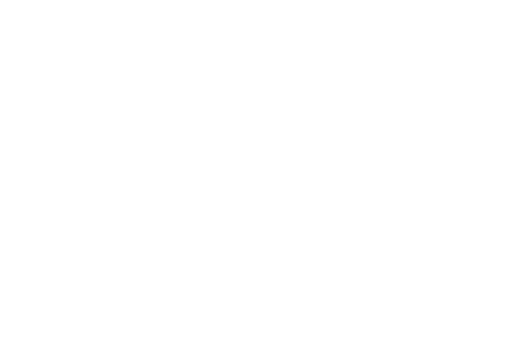
t = 0.00 s
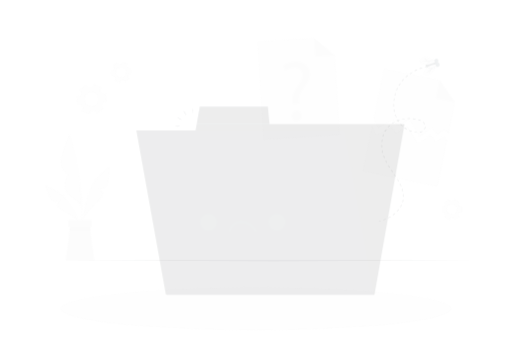
t = 0.15 s
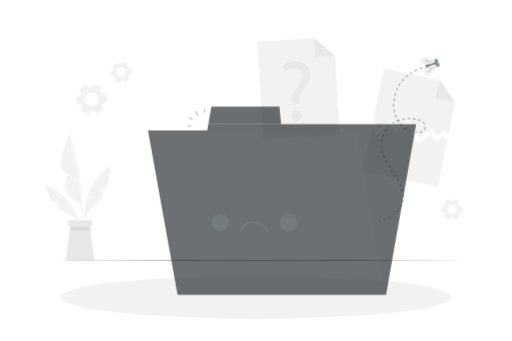
t = 0.45 s
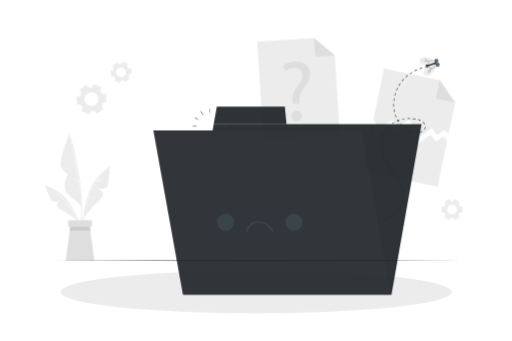
t = 0.60 s
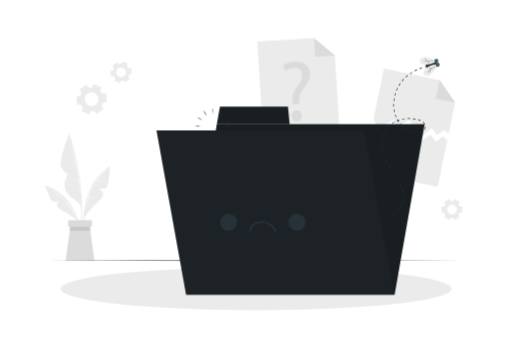
t = 0.80 s
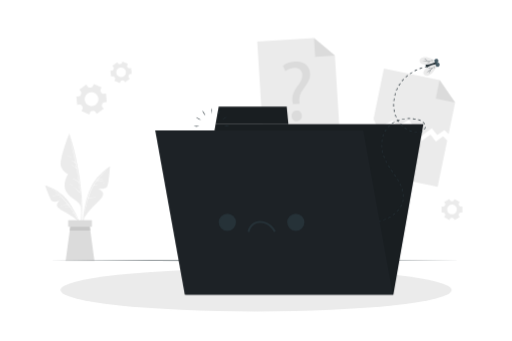
t = 1.00 s

The animated SVG that drew these frames (rendered in a browser with its animation timeline set to each time). Animation: 6 CSS @keyframes rules; one cycle of 1.00 s.

<svg class="animated" id="freepik_stories-no-data" xmlns="http://www.w3.org/2000/svg" viewBox="0 0 750 500" version="1.1" xmlns:xlink="http://www.w3.org/1999/xlink" xmlns:svgjs="http://svgjs.com/svgjs"><style>svg#freepik_stories-no-data:not(.animated) .animable {opacity: 0;}svg#freepik_stories-no-data.animated #freepik--background-complete--inject-6 {animation: 1s 1 forwards cubic-bezier(.36,-0.01,.5,1.38) fadeIn;animation-delay: 0s;}svg#freepik_stories-no-data.animated #freepik--Floor--inject-6 {animation: 1s 1 forwards cubic-bezier(.36,-0.01,.5,1.38) slideRight;animation-delay: 0s;}svg#freepik_stories-no-data.animated #freepik--Shadow--inject-6 {animation: 1s 1 forwards cubic-bezier(.36,-0.01,.5,1.38) slideUp;animation-delay: 0s;}svg#freepik_stories-no-data.animated #freepik--Character--inject-6 {animation: 1s 1 forwards cubic-bezier(.36,-0.01,.5,1.38) lightSpeedLeft;animation-delay: 0s;}svg#freepik_stories-no-data.animated #freepik--Folder--inject-6 {animation: 1s 1 forwards cubic-bezier(.36,-0.01,.5,1.38) slideLeft;animation-delay: 0s;}svg#freepik_stories-no-data.animated #freepik--Fly--inject-6 {animation: 1s 1 forwards cubic-bezier(.36,-0.01,.5,1.38) fadeIn;animation-delay: 0s;}svg#freepik_stories-no-data.animated #freepik--speech-bubble--inject-6 {animation: 1s 1 forwards cubic-bezier(.36,-0.01,.5,1.38) slideDown;animation-delay: 0s;}            @keyframes fadeIn {                0% {                    opacity: 0;                }                100% {                    opacity: 1;                }            }                    @keyframes slideRight {                0% {                    opacity: 0;                    transform: translateX(30px);                }                100% {                    opacity: 1;                    transform: translateX(0);                }            }                    @keyframes slideUp {                0% {                    opacity: 0;                    transform: translateY(30px);                }                100% {                    opacity: 1;                    transform: inherit;                }            }                    @keyframes lightSpeedLeft {              from {                transform: translate3d(-50%, 0, 0) skewX(20deg);                opacity: 0;              }              60% {                transform: skewX(-10deg);                opacity: 1;              }              80% {                transform: skewX(2deg);              }              to {                opacity: 1;                transform: translate3d(0, 0, 0);              }            }                    @keyframes slideLeft {                0% {                    opacity: 0;                    transform: translateX(-30px);                }                100% {                    opacity: 1;                    transform: translateX(0);                }            }                    @keyframes slideDown {                0% {                    opacity: 0;                    transform: translateY(-30px);                }                100% {                    opacity: 1;                    transform: translateY(0);                }            }        .animator-hidden { display: none; }</style><g id="freepik--background-complete--inject-6" class="animable" style="transform-origin: 371.6px 218.955px;"><polygon points="666.95 150.27 657.38 196.62 651.22 190.61 640.74 198.09 632.73 188.14 614.77 201.2 599.42 175.53 582.3 185.56 575.51 176.2 553.77 188.45 547.23 174.44 562.47 100.63 644.17 117.5 666.95 150.27" style="fill: rgb(235, 235, 235); transform-origin: 607.09px 150.915px;" id="ela10bebz85fq" class="animable"></polygon><polygon points="644.17 117.5 666.95 150.27 638.61 144.42 644.17 117.5" style="fill: rgb(219, 219, 219); transform-origin: 652.78px 133.885px;" id="el26xljlijz0j" class="animable"></polygon><polygon points="655.34 205.88 641.31 273.88 531.26 251.16 545.19 183.71 551.73 197.71 573.48 185.46 580.26 194.82 597.39 184.8 612.73 210.47 630.7 197.41 638.7 207.35 649.19 199.88 655.34 205.88" style="fill: rgb(235, 235, 235); transform-origin: 593.3px 228.795px;" id="elmziz7chhvke" class="animable"></polygon><polygon points="497.83 197.91 385.68 204.85 376.77 60.89 460.05 55.73 490.62 81.38 497.83 197.91" style="fill: rgb(235, 235, 235); transform-origin: 437.3px 130.29px;" id="elf4txcn6qhnb" class="animable"></polygon><polygon points="460.05 55.73 490.62 81.38 461.74 83.17 460.05 55.73" style="fill: rgb(219, 219, 219); transform-origin: 475.335px 69.45px;" id="ely7boib8i5tb" class="animable"></polygon><path d="M429,152.6l-.44-3.25c-1.13-6.73.71-14.26,6.56-22.13,5.28-7,8.14-12,7.82-17.68-.36-6.4-4.61-10.44-12.52-10.12a22.31,22.31,0,0,0-12.45,4.6l-3.45-7.73c4-3.25,11-5.65,17.65-6,14.43-.8,21.45,7.74,22,17.27.48,8.53-3.94,14.94-9.56,22.43-5.16,6.83-6.85,12.46-6.12,18.83l.31,3.26Zm-1.78,17.71c-.26-4.64,2.69-8.08,7.08-8.32s7.59,2.84,7.85,7.49c.24,4.39-2.45,7.93-7.09,8.19C430.63,177.92,427.43,174.7,427.18,170.31Z" style="fill: rgb(219, 219, 219); transform-origin: 434.363px 133.961px;" id="elja5122lxajr" class="animable"></path><path d="M148.48,128.11,137.2,123l-1.57,3.45a3,3,0,0,1-2.57,1.72,14.48,14.48,0,0,0-1.85.18,3,3,0,0,1-2.85-1.18l-2.21-3.09-10.07,7.22,2.21,3.09a3,3,0,0,1,.2,3.07,18.29,18.29,0,0,0-.77,1.69,3,3,0,0,1-2.45,1.89l-3.77.37,1.21,12.33,3.79-.38a3,3,0,0,1,2.77,1.38c.16.26.33.51.51.76s.36.49.55.73a2.94,2.94,0,0,1,.42,3.05l-1.58,3.48,11.29,5.12,1.57-3.47a3,3,0,0,1,2.58-1.71,16.19,16.19,0,0,0,1.83-.18,3,3,0,0,1,2.85,1.18l2.21,3.09,10.08-7.22-2.21-3.09a2.91,2.91,0,0,1-.2-3.07,17.94,17.94,0,0,0,.75-1.68,2.94,2.94,0,0,1,2.45-1.89l3.79-.38-1.22-12.33-3.79.37a2.94,2.94,0,0,1-2.75-1.37c-.17-.26-.34-.51-.52-.76s-.36-.5-.55-.73a3,3,0,0,1-.42-3.07Zm-6.4,11.41a10.15,10.15,0,1,1-14.16-2.34A10.15,10.15,0,0,1,142.08,139.52Z" style="fill: rgb(235, 235, 235); transform-origin: 133.83px 145.44px;" id="elna2a71tuqno" class="animable"></path><path d="M658.38,291.71l-7.52,4.34,1.33,2.3a2,2,0,0,1-.07,2.17c-.23.36-.45.73-.65,1.12a2,2,0,0,1-1.83,1.14H647v8.69h2.66a2,2,0,0,1,1.83,1.14c.2.39.42.76.65,1.12a2,2,0,0,1,.07,2.17l-1.33,2.3,7.52,4.34,1.34-2.31a2.05,2.05,0,0,1,1.91-1h1.28a2.06,2.06,0,0,1,1.91,1l1.34,2.32,7.51-4.34-1.33-2.31a2.05,2.05,0,0,1,.08-2.16c.23-.36.45-.74.65-1.12a2,2,0,0,1,1.83-1.14h2.66v-8.69H674.9a2,2,0,0,1-1.83-1.14c-.2-.38-.42-.76-.65-1.12a2.05,2.05,0,0,1-.08-2.16l1.33-2.31-7.51-4.34L664.82,294a2.05,2.05,0,0,1-1.91,1l-.64,0-.64,0a2.08,2.08,0,0,1-1.92-1Zm3.89,8.3a7.12,7.12,0,1,1-7.11,7.11A7.11,7.11,0,0,1,662.27,300Z" style="fill: rgb(235, 235, 235); transform-origin: 662.29px 307.13px;" id="el32gppoqksvd" class="animable"></path><path d="M171.3,91.16l-6.89,5.28L166,98.55a2,2,0,0,1,.21,2.15,10.47,10.47,0,0,0-.5,1.2,2.05,2.05,0,0,1-1.67,1.37l-2.64.34,1.12,8.61,2.64-.34a2.06,2.06,0,0,1,2,.9,11.14,11.14,0,0,0,.78,1,2,2,0,0,1,.36,2.13l-1,2.46,8,3.33,1-2.46a2.05,2.05,0,0,1,1.77-1.25l.64-.07.63-.1a2.06,2.06,0,0,1,2,.75l1.63,2.13,6.89-5.28-1.61-2.11a2.06,2.06,0,0,1-.21-2.16,11.12,11.12,0,0,0,.5-1.19,2.05,2.05,0,0,1,1.67-1.37l2.64-.34-1.12-8.61-2.64.34a2.06,2.06,0,0,1-2-.89c-.25-.36-.51-.7-.79-1A2.07,2.07,0,0,1,186,96l1-2.46-8-3.33-1,2.46a2.07,2.07,0,0,1-1.77,1.25l-.64.06L175,94a2.06,2.06,0,0,1-2-.75Zm4.93,7.73a7.11,7.11,0,1,1-6.14,8A7.11,7.11,0,0,1,176.23,98.89Z" style="fill: rgb(235, 235, 235); transform-origin: 177.125px 105.955px;" id="elfzap2va2j9" class="animable"></path><path d="M119.82,316.78a275.64,275.64,0,0,0-.4-29,370.79,370.79,0,0,0-9.09-59.16c-2.54-10.94-5.66-21.7-8.92-32.45-.1-.33-.62-.24-.53.1,10.07,37.9,18.33,77,17.76,116.4-.16,11-1.44,21.85-2.48,32.81,0,.29.45.41.52.11C118.75,336.18,119.43,326.36,119.82,316.78Z" style="fill: rgb(235, 235, 235); transform-origin: 110.449px 270.864px;" id="elw4tpgqm95ei" class="animable"></path><path d="M100.88,196.24S85.64,234.94,89.05,244s10.45,11,10.45,11-9.33,13.32-2.81,25.81,21,11.9,22,26.06C118.66,306.94,119.46,247.73,100.88,196.24Z" style="fill: rgb(235, 235, 235); transform-origin: 103.621px 251.555px;" id="el6xrrfc7n0th" class="animable"></path><path d="M117,282.49a.28.28,0,0,0,0-.2,354.31,354.31,0,0,0-14.78-77.85c0-.07-.15-.05-.13,0q4.53,17,8,34.14a16.87,16.87,0,0,0-7.28-4.06s-.08.06,0,.08a19.35,19.35,0,0,1,7.52,5c.44,2.25.88,4.49,1.29,6.74-3.41-3.81-8.13-5.7-12.86-7.5a.06.06,0,0,0,0,.11c4.93,2,9.83,4.58,13.17,8.83q1.74,9.63,3.06,19.33a18.43,18.43,0,0,0-9.09-5.21c-.11,0-.17.13-.06.16A19.16,19.16,0,0,1,115,268l.06,0q.45,3.4.86,6.83a23.37,23.37,0,0,0-6.37-3.84c-.06,0-.1.07,0,.09a21.89,21.89,0,0,1,6.39,4.23s.05,0,.08,0c.25,2.17.5,4.34.72,6.51a31,31,0,0,0-12.93-9.24.08.08,0,0,0,0,.16,33.68,33.68,0,0,1,12.74,9.81.3.3,0,0,0,.32.1c.33,3.33.63,6.66.87,10,0,.05.08.05.08,0Q117.43,287.62,117,282.49Z" style="fill: rgb(255, 255, 255); transform-origin: 108.272px 248.541px;" id="elrrv2xw4gidj" class="animable"></path><path d="M104.75,230.71a19.09,19.09,0,0,0-9.16-2.86.06.06,0,0,0,0,.12,36.16,36.16,0,0,1,9.06,3C104.77,231,104.86,230.79,104.75,230.71Z" style="fill: rgb(255, 255, 255); transform-origin: 100.165px 229.411px;" id="el78g323rke9r" class="animable"></path><path d="M106.6,271.68a19.06,19.06,0,0,0-6.88-2.35c-.08,0-.09.11,0,.13a26.05,26.05,0,0,1,6.8,2.38C106.61,271.89,106.69,271.73,106.6,271.68Z" style="fill: rgb(255, 255, 255); transform-origin: 103.148px 270.59px;" id="el7noipytuwq9" class="animable"></path><path d="M159.9,244.67a103.7,103.7,0,0,0-17.65,15.42,63.19,63.19,0,0,0-12.37,21,156.93,156.93,0,0,0-9.22,50.2,122.32,122.32,0,0,0,2.71,28.23.27.27,0,0,0,.53-.1,158.6,158.6,0,0,1,.28-49.35c2.62-16,6.73-33.42,16.91-46.43,5.54-7.09,12.45-12.66,19.28-18.42C160.73,244.9,160.27,244.41,159.9,244.67Z" style="fill: rgb(235, 235, 235); transform-origin: 140.567px 302.162px;" id="elhxcd0g44p5h" class="animable"></path><path d="M122.9,319.75a95,95,0,0,1,12.86-16.44c7.63-7.63,14.05-13.05,15.05-18.09s-7.64-8.76-7.64-8.76,10.55,1.9,13.44-2.53,4.28-30.09,4.28-30.09-19.2,13.71-28.15,32.93S122.9,319.75,122.9,319.75Z" style="fill: rgb(235, 235, 235); transform-origin: 141.895px 281.795px;" id="el76amgallllv" class="animable"></path><path d="M154.25,250.42c-8.08,7.93-16.21,16.39-21,26.82A102.83,102.83,0,0,0,129,288.29v0c-.24.76-.49,1.52-.72,2.28a.19.19,0,0,0,0,.12,218.27,218.27,0,0,0-5.46,23.71c0,.05.07.07.08,0,.83-4,1.74-8,2.76-12.07a.27.27,0,0,0,.12,0,17.14,17.14,0,0,1,5-1.28c.11,0,.1-.21,0-.2a18.78,18.78,0,0,0-5,.91c.93-3.63,1.94-7.26,3.08-10.83a53.32,53.32,0,0,1,11.39-1.49,0,0,0,0,0,0-.06,43,43,0,0,0-11.2.95c.2-.61.41-1.22.61-1.83a59.12,59.12,0,0,1,7.58-1.29s0-.08,0-.08a37,37,0,0,0-7.42.9c1-3.09,2.17-6.14,3.42-9.1a55,55,0,0,1,3.63-7,45.52,45.52,0,0,1,6.15-1.1s0-.1,0-.1a16.67,16.67,0,0,0-5.75.57c1-1.63,2.07-3.23,3.21-4.78h0c4.31-.95,8.67-1.84,13.08-1a.07.07,0,0,0,0-.13c-4.19-1.11-8.35-.47-12.52.35.45-.6.92-1.2,1.39-1.79a28.43,28.43,0,0,1,8-1.27,0,0,0,0,0,0-.09,21.09,21.09,0,0,0-7.5.67c3.56-4.42,7.49-8.58,11.38-12.69C154.58,250.34,154.44,250.23,154.25,250.42Z" style="fill: rgb(255, 255, 255); transform-origin: 138.64px 282.384px;" id="elnee9jche7zb" class="animable"></path><path d="M154,267.91a16.84,16.84,0,0,0-3.82-.13c-.15,0-.14.26,0,.27,1.26,0,2.53-.06,3.79,0A.08.08,0,0,0,154,267.91Z" style="fill: rgb(255, 255, 255); transform-origin: 152.051px 267.888px;" id="elf7tay7b0qq" class="animable"></path><path d="M140.21,292.8a17.2,17.2,0,0,0-5.92,1.18s0,.1,0,.09c2-.47,3.93-.66,5.91-1A.15.15,0,0,0,140.21,292.8Z" style="fill: rgb(255, 255, 255); transform-origin: 137.29px 293.435px;" id="elrbpkbmz6mrq" class="animable"></path><path d="M136.07,284.2a13.23,13.23,0,0,0-2.51.22.08.08,0,0,0,0,.15,12.39,12.39,0,0,0,2.51-.11A.13.13,0,0,0,136.07,284.2Z" style="fill: rgb(255, 255, 255); transform-origin: 134.854px 284.395px;" id="elw4tclwaudb" class="animable"></path><path d="M66.61,271.89a87.15,87.15,0,0,1,17.85,8.41,53.33,53.33,0,0,1,14.87,14.12,132.2,132.2,0,0,1,19.06,38.49,102.52,102.52,0,0,1,4.32,23.48.23.23,0,0,1-.45,0,133.21,133.21,0,0,0-11.62-39.87c-5.83-12.35-13.18-25.49-24.42-33.67-6.12-4.45-13-7.37-19.86-10.45C66,272.28,66.25,271.77,66.61,271.89Z" style="fill: rgb(235, 235, 235); transform-origin: 94.4473px 314.222px;" id="elh0hxkv0kgy" class="animable"></path><path d="M113.91,324.1A80.28,80.28,0,0,0,99.7,313.77c-7.94-4.41-14.39-7.31-16.36-11.16s4.16-8.85,4.16-8.85-8.1,4-11.46,1.05-10.42-23.35-10.42-23.35S84.33,278.11,96,291.6,113.91,324.1,113.91,324.1Z" style="fill: rgb(235, 235, 235); transform-origin: 89.765px 297.78px;" id="elv1f00dbo0qs" class="animable"></path><path d="M112.93,319.89C103.58,302.33,91.09,286.44,74,276h0a86.26,86.26,0,0,1,12.52,9.8,19.88,19.88,0,0,0-10.06,2.12.06.06,0,0,0,0,.11,27.5,27.5,0,0,1,10.35-1.75.25.25,0,0,0,.12,0c.61.57,1.2,1.16,1.8,1.75a31.46,31.46,0,0,0-5.38.71s0,.08,0,.08a27,27,0,0,1,5.67-.47,116.91,116.91,0,0,1,8.83,10,8.84,8.84,0,0,0-3.76.27.07.07,0,1,0,0,.14,19.92,19.92,0,0,1,4-.05c.51.65,1,1.3,1.53,2a35.87,35.87,0,0,0-11.35,1.1c-.06,0,0,.1,0,.09A45.65,45.65,0,0,1,100,301c.48.63.93,1.28,1.4,1.92a24.56,24.56,0,0,0-6.76.78.07.07,0,0,0,0,.13,26.09,26.09,0,0,1,7-.54c2,2.77,3.94,5.61,5.79,8.47a6.36,6.36,0,0,0-3,.18,0,0,0,0,0,0,.08,13.26,13.26,0,0,1,3.21.16q2.5,3.88,4.82,7.85C112.7,320.29,113.06,320.12,112.93,319.89Z" style="fill: rgb(255, 255, 255); transform-origin: 93.4788px 298.08px;" id="elxq6g9c0tfz8" class="animable"></path><path d="M98.38,305.32a14.35,14.35,0,0,0-5.44.67s0,.09,0,.08a40.82,40.82,0,0,1,5.41-.56C98.48,305.51,98.51,305.33,98.38,305.32Z" style="fill: rgb(255, 255, 255); transform-origin: 95.7019px 305.678px;" id="elc94uap4jxqi" class="animable"></path><path d="M82.06,283.92a9.19,9.19,0,0,0-2.51.14c-.09,0-.06.16,0,.15.83-.09,1.64-.06,2.46-.08A.11.11,0,0,0,82.06,283.92Z" style="fill: rgb(255, 255, 255); transform-origin: 80.8088px 284.05px;" id="eln9ytax08rwr" class="animable"></path><polygon points="138.04 382.18 95.81 382.18 101.83 338.07 103.37 326.76 130.48 326.76 132.02 338.07 138.04 382.18" style="fill: rgb(219, 219, 219); transform-origin: 116.925px 354.47px;" id="elffhvpjn0uv9" class="animable"></polygon><polygon points="132.02 338.07 101.83 338.07 103.37 326.76 130.48 326.76 132.02 338.07" style="fill: rgb(199, 199, 199); transform-origin: 116.925px 332.415px;" id="ely2jfihpnyds" class="animable"></polygon><rect x="99.49" y="322.84" width="34.86" height="9.58" style="fill: rgb(219, 219, 219); transform-origin: 116.92px 327.63px;" id="eljz2ehsly28p" class="animable"></rect></g><g id="freepik--Floor--inject-6" class="animable" style="transform-origin: 373px 382.18px;"><polygon points="68.96 382.18 144.97 381.94 220.98 381.85 373 381.68 525.02 381.85 601.03 381.94 677.04 382.18 601.03 382.43 525.02 382.51 373 382.68 220.98 382.51 144.97 382.42 68.96 382.18" style="fill: rgb(38, 50, 56); transform-origin: 373px 382.18px;" id="elx3m5xpubby" class="animable"></polygon></g><g id="freepik--Shadow--inject-6" class="animable" style="transform-origin: 375px 425.29px;"><ellipse cx="375" cy="425.29" rx="286.74" ry="31.42" style="fill: rgb(235, 235, 235); transform-origin: 375px 425.29px;" id="el6u2trm6k20s" class="animable"></ellipse></g><g id="freepik--Character--inject-6" class="animable animator-hidden" style="transform-origin: 221.038px 255.912px;"><path d="M308.25,420.09c-2.33.79-69.14,1-71.7-.58-1-.6-1.57-10.33-2-22.11-.09-2.54-.16-5.17-.22-7.83L229,353.93l44.67-.29,4.21,35.65-.17,7.84s25.62,11.35,28.24,13.41S310.58,419.3,308.25,420.09Z" style="fill: rgb(235, 148, 129); transform-origin: 269.138px 387.167px;" id="ell5kj2i2kxw" class="animable"></path><path d="M308.25,420.09c-2.33.79-69.14,1-71.7-.58-1.18-.74-1.82-14.95-2.18-29.94l43.46-.28-.17,7.84s25.62,11.35,28.24,13.41S310.58,419.3,308.25,420.09Z" style="fill: rgb(255, 255, 255); transform-origin: 271.818px 404.992px;" id="el8rbrfw07uz6" class="animable"></path><path d="M308.25,420.09c-2.33.79-69.14,1-71.7-.58-1-.6-1.57-10.33-2-22.11l43.07-.27s25.62,11.35,28.24,13.41S310.58,419.3,308.25,420.09Z" style="fill: rgb(166, 166, 166); transform-origin: 271.903px 408.912px;" id="eldybz8dlwnml" class="animable"></path><path d="M307.28,417.42c-11.2-.24-56.4-.13-67.49.49-.09,0-.09.06,0,.07,11.1.47,56.3,0,67.49-.38C307.52,417.59,307.52,417.42,307.28,417.42Z" style="fill: rgb(38, 50, 56); transform-origin: 273.591px 417.74px;" id="el0fpb0z9rwpxk" class="animable"></path><path d="M301.59,408.15a9,9,0,0,0-6.69,2.76,8.66,8.66,0,0,0-2.48,6c0,.07.12.07.13,0a10.4,10.4,0,0,1,9-8.6A.07.07,0,0,0,301.59,408.15Z" style="fill: rgb(38, 50, 56); transform-origin: 297.036px 412.555px;" id="elreojl5z02h" class="animable"></path><path d="M282,398.23c-4.48-.05-9.67,1.55-12.45,5.23-.1.14.1.29.23.22a62.24,62.24,0,0,1,12.3-4.9A.28.28,0,0,0,282,398.23Z" style="fill: rgb(38, 50, 56); transform-origin: 275.905px 400.963px;" id="el2i8hgnou0za" class="animable"></path><path d="M285.48,399.56c-4.49,0-9.68,1.56-12.45,5.23-.11.15.09.3.23.23a61.59,61.59,0,0,1,12.29-4.91A.28.28,0,0,0,285.48,399.56Z" style="fill: rgb(38, 50, 56); transform-origin: 279.377px 402.299px;" id="el0m1fs90ur4c" class="animable"></path><path d="M288.94,400.9c-4.48,0-9.67,1.55-12.45,5.23-.1.14.1.29.23.22a62.24,62.24,0,0,1,12.3-4.9A.28.28,0,0,0,288.94,400.9Z" style="fill: rgb(38, 50, 56); transform-origin: 282.845px 403.634px;" id="el09xj4sgercae" class="animable"></path><path d="M292.41,402.24c-4.49-.05-9.68,1.55-12.45,5.23-.11.14.1.29.23.22a62,62,0,0,1,12.3-4.9A.28.28,0,0,0,292.41,402.24Z" style="fill: rgb(38, 50, 56); transform-origin: 286.313px 404.973px;" id="eltx3jseuaeu" class="animable"></path><path d="M242.61,407.26c-5,0-5,7.85,0,7.82S247.65,407.23,242.61,407.26Z" style="fill: rgb(38, 50, 56); transform-origin: 242.618px 411.17px;" id="el8d2dv2sb9i" class="animable"></path><path d="M286.81,386.25c-2.27-1.88-5.13,0-6.52,1.93a23.58,23.58,0,0,0-4,11.48c0,.09.07.13.14.13a.54.54,0,0,0,.81.35c3.18-2.21,6.86-4.19,9.27-7.32C287.88,391,289,388,286.81,386.25Zm-5.46,9.54c-1.54,1.13-3.13,2.18-4.63,3.37.8-2.24,1.49-4.5,2.51-6.66a25.05,25.05,0,0,1,1.62-3c1-1.49,5.36-5.25,5.82-.38C286.93,391.79,283.18,394.45,281.35,395.79Z" style="fill: rgb(38, 50, 56); transform-origin: 282.168px 392.846px;" id="el3fd74eai3up" class="animable"></path><path d="M265.13,401.36c3.9.58,7.93-.54,11.76-1.15a.55.55,0,0,0,.33-.82.12.12,0,0,0,0-.19,23.5,23.5,0,0,0-10.86-5.47c-2.36-.45-5.7.2-6,3.13C260,399.62,262.85,401,265.13,401.36Zm-2.72-2.54c-3-3.84,2.73-4.17,4.45-3.77a25.58,25.58,0,0,1,3.28,1.06,69.56,69.56,0,0,1,6.41,3.05c-1.9.19-3.77.53-5.66.79C268.63,400.25,264.09,400.93,262.41,398.82Z" style="fill: rgb(38, 50, 56); transform-origin: 268.815px 397.561px;" id="elcf8pn53hx1" class="animable"></path><path d="M163.32,189.2s51.87,88.24,53.26,94.44C218.71,293.16,230,387.17,230,387.17l54-1s-9.3-82.89-18.11-110.2c-6.34-19.67-52.12-84.91-52.12-84.91Z" style="fill: rgb(55, 71, 79); transform-origin: 223.66px 288.185px;" id="elmnh6kyhh6ck" class="animable"></path><path d="M279.09,377.93c-7.75-.06-35.22-.37-45.54.59-.08,0-.07.14,0,.15,3.55.51,37.78-.28,45.53-.53A.11.11,0,1,0,279.09,377.93Z" style="fill: rgb(38, 50, 56); transform-origin: 256.361px 378.336px;" id="el6gtn39jthw" class="animable"></path><path d="M172.17,197.3c3.4,5.33,7,10.55,10.46,15.84S189.57,223.72,193,229q10.26,16,20,32.21A98.63,98.63,0,0,1,221.1,277a96.75,96.75,0,0,1,4.55,16.94c1.06,5.79,1.76,11.64,2.41,17.49q1,9.33,2.09,18.67,2.13,19.11,4.27,38.22c.17,1.56.34,3.12.5,4.69,0,.23-.39.27-.42,0-1.59-12.65-2.91-25.35-4.35-38q-1.08-9.47-2.15-18.93c-.67-5.87-1.31-11.75-2.22-17.58a115,115,0,0,0-3.8-17A81.65,81.65,0,0,0,214.52,265c-6.25-10.79-12.87-21.39-19.49-32s-13.42-21.31-20.4-31.79c-.86-1.29-1.73-2.58-2.63-3.85C171.93,197.29,172.11,197.2,172.17,197.3Z" style="fill: rgb(38, 50, 56); transform-origin: 203.452px 285.227px;" id="ela57x7fcvmis" class="animable"></path><path d="M180.32,425.29c-2.46-.15-66-25.89-67.76-28.33a.84.84,0,0,1-.1-.47c0-2.19,4.41-9.83,8.09-19.87.23-.64,1.87-3.62,4.14-7.63C131,358,142,339.07,142,339.07l41.53,16.5-19.88,29.75-3.09,7.2s19.49,20.15,21.13,23S182.77,425.43,180.32,425.29Z" style="fill: rgb(235, 148, 129); transform-origin: 147.994px 382.181px;" id="ellh2p81wu6w" class="animable"></path><path d="M180.32,425.29c-2.46-.15-66-25.89-67.76-28.33a.84.84,0,0,1-.1-.47c0-2.19,4.41-9.83,8.09-19.87.23-.64,1.87-3.62,4.14-7.63l39,16.33-3.09,7.2s19.49,20.15,21.13,23S182.77,425.43,180.32,425.29Z" style="fill: rgb(255, 255, 255); transform-origin: 147.554px 397.141px;" id="eld0mzqchajc" class="animable"></path><path d="M180.32,425.29c-2.46-.15-66-25.89-67.76-28.33-.68-.93,2.16-9.6,8-20.34l40,15.91s19.49,20.13,21.14,23S182.77,425.43,180.32,425.29Z" style="fill: rgb(166, 166, 166); transform-origin: 147.548px 400.956px;" id="el9ap2qngt0jm" class="animable"></path><path d="M180.42,422.45c-10.29-4.42-52.23-21.28-62.74-24.86-.09,0-.11,0,0,.06,10.11,4.6,52.18,21.12,62.7,25C180.58,422.7,180.64,422.54,180.42,422.45Z" style="fill: rgb(38, 50, 56); transform-origin: 149.082px 410.125px;" id="els9wo9tpk62" class="animable"></path><path d="M178.62,411.72a9,9,0,0,0-7.24,0,8.7,8.7,0,0,0-4.54,4.62c0,.06.09.11.12.05a10.41,10.41,0,0,1,11.61-4.59A.07.07,0,0,0,178.62,411.72Z" style="fill: rgb(38, 50, 56); transform-origin: 172.731px 413.688px;" id="el9tgo88f0rjk" class="animable"></path><path d="M164.19,395.18c-4.13-1.73-9.55-2.19-13.5.18-.15.09,0,.3.13.29a62.34,62.34,0,0,1,13.24.07A.28.28,0,0,0,164.19,395.18Z" style="fill: rgb(38, 50, 56); transform-origin: 157.499px 394.726px;" id="eltwjw3h1rui" class="animable"></path><path d="M166.9,397.72c-4.13-1.73-9.55-2.19-13.5.18-.15.09,0,.3.13.29a61.69,61.69,0,0,1,13.24.07A.28.28,0,0,0,166.9,397.72Z" style="fill: rgb(38, 50, 56); transform-origin: 160.209px 397.266px;" id="el33e1xf3302w" class="animable"></path><path d="M169.62,400.26c-4.14-1.73-9.56-2.19-13.5.18-.16.09,0,.3.12.29a61.69,61.69,0,0,1,13.24.07A.28.28,0,0,0,169.62,400.26Z" style="fill: rgb(38, 50, 56); transform-origin: 162.93px 399.807px;" id="elwiddsm97x" class="animable"></path><path d="M172.33,402.8c-4.14-1.73-9.55-2.19-13.5.17-.16.1,0,.31.12.3a61.69,61.69,0,0,1,13.24.07A.28.28,0,0,0,172.33,402.8Z" style="fill: rgb(38, 50, 56); transform-origin: 165.64px 402.347px;" id="ellnk4dve14y" class="animable"></path><path d="M124.28,388.77c-4.67-1.86-7.57,5.41-2.88,7.27S129,390.63,124.28,388.77Z" style="fill: rgb(38, 50, 56); transform-origin: 122.849px 392.405px;" id="elgmv1s471lbi" class="animable"></path><path d="M173.14,385.88c-1.41-2.59-4.74-1.95-6.77-.66a23.52,23.52,0,0,0-8,9.13.12.12,0,0,0,.08.17c0,.33.22.72.61.64,3.79-.87,7.94-1.32,11.34-3.32C172.35,390.68,174.47,388.33,173.14,385.88Zm-8.65,6.79c-1.85.47-3.71.85-5.54,1.39a69.94,69.94,0,0,1,4.81-5.23,25.34,25.34,0,0,1,2.65-2.2c1.45-1,6.93-2.85,5.53,1.84C171.17,391.06,166.7,392.11,164.49,392.67Z" style="fill: rgb(38, 50, 56); transform-origin: 165.956px 389.633px;" id="elapiqur9jrjh" class="animable"></path><path d="M147.37,391.75c3.4,2,7.55,2.47,11.33,3.35.39.09.65-.3.62-.64a.11.11,0,0,0,.08-.17,23.52,23.52,0,0,0-8-9.15c-2-1.3-5.35-1.95-6.77.63S145.38,390.58,147.37,391.75Zm-1.56-3.38c-1.39-4.69,4.08-2.83,5.53-1.82a24.33,24.33,0,0,1,2.64,2.21,70,70,0,0,1,4.8,5.24c-1.83-.54-3.69-.93-5.54-1.4C151,392,146.57,391,145.81,388.37Z" style="fill: rgb(38, 50, 56); transform-origin: 151.796px 389.557px;" id="el64f7t8hb3tb" class="animable"></path><path d="M166.88,383.66l-46.49-18.77s57.64-84.75,58.06-91.06c.38-5.58-24.94-54.2-25.93-68.37-1.08-15.3,6.28-27.13,14.38-34.48l47.95,20.39s-5.06,8.09-13,12.6c0,0,24.59,56.2,23.19,73.48S166.88,383.66,166.88,383.66Z" style="fill: rgb(55, 71, 79); transform-origin: 172.744px 277.32px;" id="el5vhcsusefpn" class="animable"></path><path d="M168.94,374.82c-6.72-2.89-4.75-2.16-11.51-5-3.3-1.38-25-10.41-28.34-11.16-.07,0-.12.1-.05.14,2.89,1.77,24.77,10.42,28.1,11.74,6.81,2.68,4.88,1.84,11.72,4.44A.1.1,0,1,0,168.94,374.82Z" style="fill: rgb(38, 50, 56); transform-origin: 149.023px 366.84px;" id="el5d2o7bm67q7" class="animable"></path><path d="M209.71,202.94a90.5,90.5,0,0,0-14.6,4.74.15.15,0,1,0,.1.29c4.9-1.43,9.88-2.77,14.7-4.46C210.28,203.38,210.09,202.86,209.71,202.94Z" style="fill: rgb(38, 50, 56); transform-origin: 202.557px 205.455px;" id="elfigjzqwqlu" class="animable"></path><path d="M204,201a21.65,21.65,0,0,0-1.23,2.57,5.91,5.91,0,0,0-.63,2.15c0,.15.2.18.29.09a7.51,7.51,0,0,0,1.2-2c.41-.79.83-1.57,1.22-2.38C205.12,200.84,204.31,200.46,204,201Z" style="fill: rgb(38, 50, 56); transform-origin: 203.522px 203.3px;" id="el0s8xjvaqnt8b" class="animable"></path><path d="M204.6,196.46c.3-.74.59-1.47.9-2.21s.7-1.5,1-2.28c0-.12.24,0,.19.09-.3.74-.49,1.52-.72,2.28s-.49,1.52-.74,2.28c-.47,1.41-1,2.81-1.65,4.18a5.3,5.3,0,0,0,2.3-.4,4.13,4.13,0,0,0,1.63-2c.42-.82.81-1.66,1.24-2.48a16.57,16.57,0,0,0,1.33-2.79c0-.12.24,0,.19.09a32.45,32.45,0,0,1-2.55,5.91c-.45.73-.8,1.5-1.62,1.78a6.78,6.78,0,0,1-2.73.19c-.12,0-.26,0-.22-.18A47.4,47.4,0,0,1,204.6,196.46Z" style="fill: rgb(38, 50, 56); transform-origin: 206.71px 196.54px;" id="el41h4jez3wu2" class="animable"></path><path d="M202.56,205.8c1.71,3.61,3.21,7.21,4.8,10.81s3,7.08,4.43,10.66c2.86,7.22,5.42,14.58,7.67,22,1.11,3.68,2.14,7.39,3.06,11.13a80,80,0,0,1,2.22,11.36,30,30,0,0,1-1,11.4,66.68,66.68,0,0,1-4.23,10.63c-1.05,2.16-1.4,1.87-.9.78,1.43-3.1,5.18-12.49,4.91-20.38A58.82,58.82,0,0,0,221.78,263q-1.31-5.67-2.95-11.25c-2.13-7.34-4.66-14.53-7.26-21.71-1.46-4-3-8-4.5-12s-3-7.68-4.68-12.1C202.34,205.76,202.51,205.69,202.56,205.8Z" style="fill: rgb(38, 50, 56); transform-origin: 213.642px 250.577px;" id="elpz3kl5741tm" class="animable"></path><path d="M167.27,193.87c.83-.31,2,.2,2.84.34a24.28,24.28,0,0,0,3.29.33,23.78,23.78,0,0,0,3.27-.11,7,7,0,0,0,3.13-.83,15.93,15.93,0,0,0,4-4.23,24.61,24.61,0,0,0,3.11-5.46c0-.12.21,0,.17.08-.35,1.11-.61,2.23-1,3.32a20.15,20.15,0,0,1-1.54,2.95,12.61,12.61,0,0,1-4.14,4.7c-1.93,1.1-4.41,1-6.56.91a25.63,25.63,0,0,1-3.71-.49c-.88-.19-2.36-.33-2.92-1.1A.27.27,0,0,1,167.27,193.87Z" style="fill: rgb(38, 50, 56); transform-origin: 177.113px 189.89px;" id="eltufdt3wx4da" class="animable"></path><path d="M133.66,356q11.46-17.36,22.5-35t21.78-35.55c1.71-2.85,3.68-5.69,4.78-8.85,1.2-3.43.52-6.76-.56-10.12a171.63,171.63,0,0,0-7.14-18c-2.68-5.91-5.57-11.72-8.41-17.55s-5.81-11.59-8-17.67c-2-5.81-2.81-11.83-1.25-17.85s4.92-11.34,8.43-16.35c.92-1.32,1.87-2.63,2.8-4,.07-.1.22,0,.15.12-3.87,5.22-7.64,10.75-9.91,16.88a29.15,29.15,0,0,0-1.92,9.45,30.59,30.59,0,0,0,1.51,9.67c1.88,6.08,4.85,11.83,7.62,17.55s5.73,11.64,8.46,17.53A187.64,187.64,0,0,1,182,264.45c.93,2.75,2,5.63,1.92,8.58-.07,3.23-1.61,6.14-3.21,8.86-7,11.85-14.17,23.56-21.47,35.2s-14.81,23.28-22.41,34.8l-2.88,4.35C133.8,356.42,133.54,356.21,133.66,356Z" style="fill: rgb(38, 50, 56); transform-origin: 158.777px 265.664px;" id="elh9wj9sankrr" class="animable"></path><path d="M217.51,137.47c4.33,9.5,26.2,22.59,36.44,24,7.36,1,29.74,1.36,37.41.19,9-1.38,2.12-25.63-3.19-25-14.6,1.7-27,3.6-30.9,3.6-4.76,0-30.51-8.26-33.61-9.43C216.06,128,215.06,132.08,217.51,137.47Z" style="fill: rgb(235, 148, 129); transform-origin: 256.021px 146.149px;" id="elnjh8zpcx34m" class="animable"></path><path d="M217.65,140c5.48,8.11,23.69,21.37,23.69,21.37l2.53-5.6,8.37-18.52S235.51,132,224.5,129.6a24.12,24.12,0,0,0-3.94-.56C213.53,128.66,212.92,133,217.65,140Z" style="fill: #1D2226; transform-origin: 233.418px 145.193px;" id="el98qohyrb94h" class="animable"></path><path d="M217.65,140c5.48,8.11,23.69,21.37,23.69,21.37l2.53-5.6c-6.79-7.89-17.28-19.84-23.31-26.71C213.53,128.66,212.92,133,217.65,140Z" style="fill: rgb(38, 50, 56); transform-origin: 229.233px 145.202px;" id="el0v1n5m9ozsx" class="animable"></path><path d="M238.06,157.61c1.39-3.41,7.57-17.14,9.11-20,.1-.2.26-.18.17,0a201.71,201.71,0,0,1-9.14,20C238.16,157.73,238,157.69,238.06,157.61Z" style="fill: rgb(38, 50, 56); transform-origin: 242.707px 147.577px;" id="elr19fy8nhyg" class="animable"></path><path d="M285.49,136.91c8.88-1.16,19.87-3.15,29.18.8a5,5,0,0,1,2.49,2.13c4.2,1.7,4.66,4.19,4.66,4.19,3.43,2.78,3.55,5.4,3.55,5.4s4.92,2,4.17,5.22c-.82,3.56-7.56,0-12.46.29-11.25.7-27,4.83-30.25,5.35Z" style="fill: rgb(235, 148, 129); transform-origin: 307.554px 147.829px;" id="eljm79c2qzeb" class="animable"></path><path d="M304.78,147.39a72.4,72.4,0,0,1,9.88,0,71.88,71.88,0,0,1,10.6,2.15.09.09,0,0,0,.06-.17,38.29,38.29,0,0,0-20.54-2.08C304.62,147.27,304.62,147.4,304.78,147.39Z" style="fill: rgb(38, 50, 56); transform-origin: 315.02px 148.135px;" id="el5dc9hw5k02j" class="animable"></path><path d="M303.38,140.67c3.23,0,8.91.16,18.41,3.47a0,0,0,0,0,0-.06,34.41,34.41,0,0,0-18.43-3.57C303.18,140.53,303.16,140.66,303.38,140.67Z" style="fill: rgb(38, 50, 56); transform-origin: 312.505px 142.263px;" id="eljl9ic19wnw9" class="animable"></path><path d="M302.69,137c5.49.28,8.92,1.16,14.44,2.82a0,0,0,0,0,0-.06c-6.08-2.54-8.57-2.78-14.47-3C302.47,136.84,302.48,137,302.69,137Z" style="fill: rgb(38, 50, 56); transform-origin: 309.827px 138.29px;" id="elb07s4yri4r8" class="animable"></path><path d="M303.58,156.64c-1.43.67-1.08,1.42,1.65,2.05s14.08.82,13.68,4.78-16.41,3.46-20.88,2.06-11.2-5.24-11.2-5.24C290,159.76,297.44,157.75,303.58,156.64Z" style="fill: rgb(235, 148, 129); transform-origin: 302.875px 161.597px;" id="el42pct8kk66f" class="animable"></path><path d="M229.4,152.61c-.07,1.71-.23,3.45-.47,5.18,0-.07,0-.13.07-.19.33-.9.66-1.82,1.06-2.69,0,0,.1,0,.09,0a14.42,14.42,0,0,1-.86,2.78c-.18.43-.35.85-.54,1.27-.12.77-.26,1.53-.41,2.29-.3,1.43-1.65,7.51-2,8.54-.06.21-.32.16-.3-.08.07-1.12,1.2-7.45,1.43-8.89a77.71,77.71,0,0,1,1.79-8.25C229.31,152.52,229.41,152.56,229.4,152.61Z" style="fill: rgb(38, 50, 56); transform-origin: 228.095px 161.235px;" id="elst1hsolcbun" class="animable"></path><path d="M219,198.08c-2.67,1.37-6.11,3.5-21.61.45-1-.2-1.94-.44-2.92-.73-14.53-4.36-32-21.45-32.95-22.66,0,0,23.09-37.43,52.62-49.2,3.65-1.45,9.69,1.35,13,4.84,1.19,1.25,3.78,10.44,2.79,17.88S221.66,196.71,219,198.08Z" style="fill: #1D2226; transform-origin: 195.835px 162.819px;" id="elcci3uk21csa" class="animable"></path><path d="M216.92,148.32a11.34,11.34,0,0,1-.65,4.66,10.85,10.85,0,0,1,.65-4.66Z" style="fill: rgb(255, 255, 255); transform-origin: 216.592px 150.65px;" id="elc13tufh3gib" class="animable"></path><path d="M206.85,173.81a10.33,10.33,0,0,1-.08,2.36,9.8,9.8,0,0,1-.57,2.3,9.85,9.85,0,0,1,.08-2.37A10.37,10.37,0,0,1,206.85,173.81Z" style="fill: rgb(255, 255, 255); transform-origin: 206.523px 176.14px;" id="elm2z3k89d5h" class="animable"></path><path d="M189.74,154.54a11.35,11.35,0,0,1-.65,4.67,10.93,10.93,0,0,1,.65-4.67Z" style="fill: rgb(255, 255, 255); transform-origin: 189.412px 156.875px;" id="el974d47pnhm6" class="animable"></path><path d="M223.51,172.51a10.39,10.39,0,0,1-.08,2.37,9.8,9.8,0,0,1-.57,2.3,9.85,9.85,0,0,1,.08-2.37A10.32,10.32,0,0,1,223.51,172.51Z" style="fill: rgb(255, 255, 255); transform-origin: 223.183px 174.845px;" id="elf5flf2sy3je" class="animable"></path><path d="M201.54,151.24a10.33,10.33,0,0,1,2.36.07,9.83,9.83,0,0,1,2.3.58,11.27,11.27,0,0,1-4.66-.65Z" style="fill: rgb(255, 255, 255); transform-origin: 203.87px 151.561px;" id="elwdmh6phjiip" class="animable"></path><path d="M182.12,169.65a11.34,11.34,0,0,1,4.66.65,10.85,10.85,0,0,1-4.66-.65Z" style="fill: rgb(255, 255, 255); transform-origin: 184.45px 169.978px;" id="elgfob29zkqv" class="animable"></path><path d="M205,189.58a11.27,11.27,0,0,1,4.66.65,10.91,10.91,0,0,1-4.66-.65Z" style="fill: rgb(255, 255, 255); transform-origin: 207.33px 189.907px;" id="el8b8kc57ndw4" class="animable"></path><path d="M176.13,182.34a11.34,11.34,0,0,1,4.66.65,10.91,10.91,0,0,1-4.66-.65Z" style="fill: rgb(255, 255, 255); transform-origin: 178.46px 182.668px;" id="elus797f7qeo" class="animable"></path><path d="M216.77,130.4a11.34,11.34,0,0,1,4.66.65,11.34,11.34,0,0,1-4.66-.65Z" style="fill: rgb(255, 255, 255); transform-origin: 219.1px 130.725px;" id="elde8hnaaoru" class="animable"></path><path d="M211.12,136.78a9.75,9.75,0,0,1-1.72,1.62,10.62,10.62,0,0,1-2,1.22A10.17,10.17,0,0,1,209.1,138,10.54,10.54,0,0,1,211.12,136.78Z" style="fill: rgb(255, 255, 255); transform-origin: 209.26px 138.2px;" id="el3u7c527ax1l" class="animable"></path><path d="M180.33,154.91a10.11,10.11,0,0,1-1.73,1.61,9.43,9.43,0,0,1-2,1.22,10.53,10.53,0,0,1,1.73-1.61A9.68,9.68,0,0,1,180.33,154.91Z" style="fill: rgb(255, 255, 255); transform-origin: 178.465px 156.325px;" id="ellvwq30irlrh" class="animable"></path><path d="M218.78,163.09a10.17,10.17,0,0,1-1.73,1.62,9.68,9.68,0,0,1-2,1.22,10.17,10.17,0,0,1,1.73-1.62A10.32,10.32,0,0,1,218.78,163.09Z" style="fill: rgb(255, 255, 255); transform-origin: 216.915px 164.51px;" id="elu662y9459gj" class="animable"></path><path d="M193.88,178.77a10.17,10.17,0,0,1-1.73,1.62,9.86,9.86,0,0,1-2,1.22,10.17,10.17,0,0,1,1.73-1.62A10.32,10.32,0,0,1,193.88,178.77Z" style="fill: rgb(255, 255, 255); transform-origin: 192.015px 180.19px;" id="elvlws92waxe" class="animable"></path><path d="M228.32,141.67a10.17,10.17,0,0,1-1.73,1.62,10.62,10.62,0,0,1-2,1.22,10.17,10.17,0,0,1,1.73-1.62A9.86,9.86,0,0,1,228.32,141.67Z" style="fill: rgb(255, 255, 255); transform-origin: 226.455px 143.09px;" id="elg00cmiwphda" class="animable"></path><path d="M227.8,159.84a10.17,10.17,0,0,1-1.62-1.73,9.61,9.61,0,0,1-1.22-2,9.75,9.75,0,0,1,1.62,1.72A10.93,10.93,0,0,1,227.8,159.84Z" style="fill: rgb(255, 255, 255); transform-origin: 226.38px 157.975px;" id="elx8lvtaieoe" class="animable"></path><path d="M172.3,172.36a10.17,10.17,0,0,1-1.62-1.73,10.32,10.32,0,0,1-1.22-2,10.17,10.17,0,0,1,1.62,1.73A9.86,9.86,0,0,1,172.3,172.36Z" style="fill: rgb(255, 255, 255); transform-origin: 170.88px 170.495px;" id="elfb84bwlhry9" class="animable"></path><path d="M221.05,187.25a9.75,9.75,0,0,1-1.62-1.72,10.62,10.62,0,0,1-1.22-2,10.17,10.17,0,0,1,1.62,1.73A10.05,10.05,0,0,1,221.05,187.25Z" style="fill: rgb(255, 255, 255); transform-origin: 219.63px 185.39px;" id="elsarsfb6h3un" class="animable"></path><path d="M196.62,144.8a10.11,10.11,0,0,1-1.62-1.72,10.93,10.93,0,0,1-1.22-2,9.75,9.75,0,0,1,1.62,1.72A10.93,10.93,0,0,1,196.62,144.8Z" style="fill: rgb(255, 255, 255); transform-origin: 195.2px 142.94px;" id="el5op9q98jwx5" class="animable"></path><path d="M197.05,195.73a10.17,10.17,0,0,1-1.62-1.73,10.54,10.54,0,0,1-1.22-2,9.75,9.75,0,0,1,1.62,1.72A10.42,10.42,0,0,1,197.05,195.73Z" style="fill: rgb(255, 255, 255); transform-origin: 195.63px 193.865px;" id="el7qcfu0yvwu8" class="animable"></path><path d="M201.2,165.69a10.53,10.53,0,0,1-1.61-1.73,9.43,9.43,0,0,1-1.22-2,10.11,10.11,0,0,1,1.61,1.73A9.68,9.68,0,0,1,201.2,165.69Z" style="fill: rgb(255, 255, 255); transform-origin: 199.785px 163.825px;" id="el30q8qp19qwo" class="animable"></path><path d="M221.73,140.75c-3.77-.7-7.31-8.49-7.76-13.73,0-.36,1.76-3.21,3.77-6.78,1.22-2.17,2.51-4.62,3.54-6.94.21-.47,1.44,1.12,1.44,1.12l2.68,2,8.85,6.79a40.34,40.34,0,0,0-5.33,8.27,5,5,0,0,0-.32,1,1.22,1.22,0,0,0,0,.17C228.05,134.63,225.36,141.42,221.73,140.75Z" style="fill: rgb(235, 148, 129); transform-origin: 224.11px 127.005px;" id="el4rcko1no4h4" class="animable"></path><path d="M228.6,132.53a1.22,1.22,0,0,0,0,.17,9.91,9.91,0,0,1-1.53-.59c-9.69-4.54-5.42-17.52-5.42-17.52l3.8,1.88,8.85,6.79a40.34,40.34,0,0,0-5.33,8.27A5,5,0,0,0,228.6,132.53Z" style="fill: rgb(38, 50, 56); transform-origin: 227.506px 123.645px;" id="ely5eqf1326j" class="animable"></path><path d="M244.42,95.58s4.43,2.81,4.45,7.81-2,9.89-2.42,10.07S244.42,95.58,244.42,95.58Z" style="fill: rgb(38, 50, 56); transform-origin: 246.645px 104.521px;" id="eltbsaviii4of" class="animable"></path><path d="M222.44,98.18c-2.66,5.25-2.52,21.8.8,26.06,4.82,6.18,14.1,8.31,19.71,2.2,5.43-5.92,4.87-27.48,1-31.5C238.32,89,226.38,90.41,222.44,98.18Z" style="fill: rgb(235, 148, 129); transform-origin: 233.762px 110.68px;" id="elfk8k6bmi47t" class="animable"></path><path d="M222.87,124h0" style="fill: none; stroke: rgb(245, 167, 158); stroke-linecap: round; stroke-linejoin: round; stroke-width: 0px; transform-origin: 222.87px 124px;" id="eldr4aayo52du" class="animable"></path><path d="M236.56,111.43s-.09.06-.08.1c.06,1.13-.06,2.43-1.07,2.83,0,0,0,.07,0,.06C236.66,114.22,236.8,112.49,236.56,111.43Z" style="fill: rgb(38, 50, 56); transform-origin: 236.034px 112.925px;" id="elz19a0b69jys" class="animable"></path><path d="M235.53,110.28c-1.82-.1-1.88,3.54-.19,3.63S237.05,110.36,235.53,110.28Z" style="fill: rgb(38, 50, 56); transform-origin: 235.379px 112.095px;" id="el1a8ybergvfv" class="animable"></path><path d="M242.73,111.39s.09,0,.09.1c-.06,1.13.07,2.43,1.09,2.82,0,0,0,.07,0,.06C242.65,114.18,242.5,112.45,242.73,111.39Z" style="fill: rgb(38, 50, 56); transform-origin: 243.275px 112.88px;" id="el8na8dg4aiq3" class="animable"></path><path d="M243.76,110.23c1.81-.11,1.9,3.53.22,3.63S242.24,110.32,243.76,110.23Z" style="fill: rgb(38, 50, 56); transform-origin: 243.925px 112.045px;" id="elpfec5wnqr3" class="animable"></path><path d="M234.39,107.51a14.64,14.64,0,0,0,1.41-.48,2.4,2.4,0,0,0,1.36-.76.77.77,0,0,0-.11-.93,1.91,1.91,0,0,0-1.92-.23,2.83,2.83,0,0,0-1.64,1.19A.83.83,0,0,0,234.39,107.51Z" style="fill: rgb(38, 50, 56); transform-origin: 235.328px 106.239px;" id="elij8y56zqggd" class="animable"></path><path d="M245,109.12a14.65,14.65,0,0,1-1.44-.4,2.4,2.4,0,0,1-1.39-.69.75.75,0,0,1,.06-.93,1.89,1.89,0,0,1,1.9-.33,2.8,2.8,0,0,1,1.7,1.1A.82.82,0,0,1,245,109.12Z" style="fill: rgb(38, 50, 56); transform-origin: 243.998px 107.889px;" id="el6rhewuol5w6" class="animable"></path><path d="M234,122.12c.27.27.53.63.94.67a3,3,0,0,0,1.22-.26s.07,0,0,.06a1.51,1.51,0,0,1-1.44.59,1.21,1.21,0,0,1-.88-1A.06.06,0,0,1,234,122.12Z" style="fill: rgb(38, 50, 56); transform-origin: 235.013px 122.631px;" id="elrfv72wtefa" class="animable"></path><path d="M240.54,117.3s.05,1.68,0,2.47a16.48,16.48,0,0,0-4.61.16c-.36.08-.32-.21.09-.4a6.76,6.76,0,0,1,3.92-.52c.08-.21-.13-2.6,0-2.59a6.68,6.68,0,0,1,1.74.6c0-3.52-.56-7-.51-10.52,0-.12.19-.14.21,0a56.64,56.64,0,0,1,1,11.3C242.39,118.23,240.84,117.46,240.54,117.3Z" style="fill: rgb(38, 50, 56); transform-origin: 239.034px 113.173px;" id="elnnbrvom1no" class="animable"></path><path d="M238.29,119.17a5,5,0,0,1-2.1,2.51c-1.51.61-2-.76-.48-2A4.88,4.88,0,0,1,238.29,119.17Z" style="fill: rgb(38, 50, 56); transform-origin: 236.538px 120.493px;" id="elsni1p7ou9lo" class="animable"></path><path d="M236.72,121.37a2,2,0,0,1-.53.31c-1.39.56-1.94-.55-.82-1.67C236.13,120.07,237,120.35,236.72,121.37Z" style="fill: rgb(255, 153, 186); transform-origin: 235.772px 120.92px;" id="elblhsi2hbfjp" class="animable"></path><path d="M221.68,112.33c1.83.56,3.93-4.94,4.53-7,.52-1.86,1.12-7.77,1.21-8.18s8,5.23,12.58,3.89,7.69-5.49,7.76-7.42-5.66-6.83-10.61-7.08-11.66,6-11.66,6a23,23,0,0,0,2.2-2.94c-.08-.22-3.28,1.06-3.87,3.34,0,0,.64-2.87.4-2.92s-2.73,2.4-2.17,4.26c0,0-2.88,2.49-3.14,5.22S219.53,111.67,221.68,112.33Z" style="fill: rgb(38, 50, 56); transform-origin: 233.313px 99.4513px;" id="elb7l4auhpbv8" class="animable"></path><path d="M243.28,100a15.21,15.21,0,0,1-4.35,1.56,10.33,10.33,0,0,1-5-.8,15.36,15.36,0,0,1-4.36-2.58c-1.15-.94-2.18-2.09-3.41-2.93-.31-.22-.66.23-.47.51a16.52,16.52,0,0,0,8.36,6.16,9.53,9.53,0,0,0,9.22-1.88S243.3,100,243.28,100Z" style="fill: rgb(38, 50, 56); transform-origin: 234.462px 98.7904px;" id="elmcqrma7pct" class="animable"></path><path d="M223.59,111.84s-2.84-5.76-5.4-4.83-1,8.9,1.63,10.36a2.85,2.85,0,0,0,4-.94Z" style="fill: rgb(235, 148, 129); transform-origin: 220.352px 112.368px;" id="elqooexo9wgd" class="animable"></path><path d="M218.7,109.28s-.06,0,0,.08c1.82,1.08,2.56,3,3,5a1.57,1.57,0,0,0-2.26-.78c-.06,0,0,.11,0,.11a1.75,1.75,0,0,1,1.81.9,8.45,8.45,0,0,1,.68,1.68c.06.19.39.14.36-.07v0C222.72,113.71,221.32,109.94,218.7,109.28Z" style="fill: rgb(38, 50, 56); transform-origin: 220.52px 112.834px;" id="eljfhtej6whhp" class="animable"></path><path d="M204.84,137.56c-2,11.33,10.28,49.5,18.15,56.63,11.71,10.6,33.36,17.57,41.21,19.84,3.42,1,12.88-23.07,9.42-24.66C266.21,186,243.19,178.8,241,177s-15.39-20.87-21.27-31.85C211.86,130.37,205.83,131.83,204.84,137.56Z" style="fill: rgb(235, 148, 129); transform-origin: 239.496px 173.773px;" id="ell36j8s0bio" class="animable"></path><path d="M267.79,187.25s10.22,2.61,16.81,4.62c3.68,1.13,9.82,3.62,12.15,5.68,3.48,3.09,16.06,18.21,12.46,21.34-3.26,2.84-12.42-11.53-12.42-11.53s10.52,13.68,6,16.37S290,208.81,290,208.81s10.49,14.3,5.36,16.33c-3.88,1.53-12.2-14-12.2-14s8.94,12.35,5,14.1c-4.34,1.94-12.91-11.92-12.91-11.92-10.72,2.77-17-.3-21.13-3C253.15,209.66,267.79,187.25,267.79,187.25Z" style="fill: rgb(235, 148, 129); transform-origin: 281.962px 206.338px;" id="el5csyo87ken" class="animable"></path><path d="M293.45,202.39c1.3,1.56,2.62,3.14,3.77,4.81s2.24,3.39,3.23,5.16a34.62,34.62,0,0,1,3.2,7.26c-1.72-4.4-5.75-10.45-6.9-12.12s-2.22-3.4-3.36-5.07C293.36,202.39,293.42,202.35,293.45,202.39Z" style="fill: rgb(38, 50, 56); transform-origin: 298.516px 210.997px;" id="elxub9am4zs7i" class="animable"></path><path d="M287.34,206.44c2.22,1.76,6.87,8.3,8.66,12.69.08.18,0,.17-.13,0-1.4-2.17-7.08-10.57-8.58-12.66C287.26,206.44,287.31,206.41,287.34,206.44Z" style="fill: rgb(38, 50, 56); transform-origin: 291.656px 212.844px;" id="elndjt07d2zhb" class="animable"></path><path d="M281.47,209a31.33,31.33,0,0,1,6.42,10c.07.18-.07.15-.18,0-2.07-3.37-3.67-6-6.35-9.91C281.32,209,281.41,208.91,281.47,209Z" style="fill: rgb(38, 50, 56); transform-origin: 284.629px 214.043px;" id="eljfen456tyzs" class="animable"></path><path d="M216,138.39c-9.13-12.91-14.59-8.13-12.76,5.89,1.72,13.11,6.31,28.73,6.31,28.73l23-11.16S221.81,146.66,216,138.39Z" style="fill: #1D2226; transform-origin: 217.719px 151.929px;" id="ellw8hqah5mmq" class="animable"></path><path d="M221.55,143.47a10.28,10.28,0,0,1,.65,2.27,10.39,10.39,0,0,1,.15,2.37,10.34,10.34,0,0,1-.64-2.28A9.77,9.77,0,0,1,221.55,143.47Z" style="fill: rgb(255, 255, 255); transform-origin: 221.95px 145.79px;" id="elqea77wpp4cd" class="animable"></path><path d="M207.92,151.32a11,11,0,0,1,4.63-.8,10.26,10.26,0,0,1-2.27.64A9.8,9.8,0,0,1,207.92,151.32Z" style="fill: rgb(255, 255, 255); transform-origin: 210.235px 150.922px;" id="elsacogruf10g" class="animable"></path><path d="M208.51,131.24a11.16,11.16,0,0,1-2.71,3.85,11.16,11.16,0,0,1,2.71-3.85Z" style="fill: rgb(255, 255, 255); transform-origin: 207.155px 133.165px;" id="eln9vfie4jg6" class="animable"></path><path d="M228,157.35a10.44,10.44,0,0,1-1.15,2.07,10.11,10.11,0,0,1-1.56,1.78,11.16,11.16,0,0,1,2.71-3.85Z" style="fill: rgb(255, 255, 255); transform-origin: 226.645px 159.275px;" id="el8urrf5ttouv" class="animable"></path><path d="M212,165.18a10,10,0,0,1-2.07-1.15,10.06,10.06,0,0,1-1.78-1.56,11.16,11.16,0,0,1,3.85,2.71Z" style="fill: rgb(255, 255, 255); transform-origin: 210.075px 163.825px;" id="eldkx59kvh9gc" class="animable"></path><path d="M219,142.28c1.23,1.69,2.5,3.34,3.76,5q-.48-1.26-.84-2.55a0,0,0,1,1,.06,0c.25.66.54,1.31.78,2l.36,1a1.8,1.8,0,0,1,.08.21c1,1.29,2,2.58,2.92,3.9,1.13,1.58,2.22,3.18,3.32,4.78s2.21,3.59,3.4,5.2c.11.14-2,1-2.23,1.11s-.35-.08-.13-.15,1.9-1.1,1.92-1.12c-1.1-1.62-2.37-3.11-3.52-4.68s-2.29-3.14-3.4-4.73c-2.25-3.24-4.31-6.6-6.55-9.85A0,0,0,0,1,219,142.28Z" style="fill: rgb(38, 50, 56); transform-origin: 225.887px 152.622px;" id="elrz4jv4etwfl" class="animable"></path><path d="M203.78,153.56c.35.68.73,1.35,1,2.05l.38.87c-.53-2.49-1-5-1.55-7.49,0,0,0,0,0,0,1.06,4,2.13,8.09,3.11,12.15.93,3.88,2.06,7.8,2.6,11.76a13.05,13.05,0,0,1,2.16-.73,10.66,10.66,0,0,1-2.38,1.15,124.82,124.82,0,0,1-3-12.24c-.25-1.12-.48-2.24-.72-3.36-.26-.68-.57-1.33-.88-2s-.59-1.42-.87-2.13C203.69,153.55,203.76,153.51,203.78,153.56Z" style="fill: rgb(38, 50, 56); transform-origin: 207.545px 161.155px;" id="els1ycjymt5k" class="animable"></path><path d="M209.89,169.15c3.2-1.8,16.57-8.72,19.56-10,.21-.09.32,0,.11.14a201.57,201.57,0,0,1-19.6,10C209.88,169.31,209.8,169.2,209.89,169.15Z" style="fill: rgb(38, 50, 56); transform-origin: 219.762px 164.203px;" id="el4lspdk8ofr4" class="animable"></path></g><g id="freepik--Folder--inject-6" class="animable" style="transform-origin: 423.775px 294.185px;"><polygon points="576.32 432.05 271.64 432.05 315.69 182.2 620.37 182.2 576.32 432.05" style="fill: #1D2226; transform-origin: 446.005px 307.125px;" id="elwnfnktyh7qt" class="animable"></polygon><polygon points="419.97 156.32 320.26 156.32 315.69 182.2 422.4 182.2 419.97 156.32" style="fill: #1D2226; transform-origin: 369.045px 169.26px;" id="elmskhxldacg" class="animable"></polygon><g id="el5at3lhu2e9q"><g style="opacity: 0.1; transform-origin: 446.005px 294.185px;" class="animable" id="elua4lvkkdyqj"><polygon points="576.32 432.05 271.64 432.05 315.69 182.2 620.37 182.2 576.32 432.05" id="elxioibltxn5" class="animable" style="transform-origin: 446.005px 307.125px;"></polygon><polygon points="419.97 156.32 320.26 156.32 315.69 182.2 422.4 182.2 419.97 156.32" id="elecn6j1j0x5" class="animable" style="transform-origin: 369.045px 169.26px;"></polygon></g></g><path d="M309.5,166.88a19.17,19.17,0,0,1,0-8.7,19.17,19.17,0,0,1,0,8.7Z" style="fill: rgb(38, 50, 56); transform-origin: 309.5px 162.53px;" id="elbt0itsau9um" class="animable"></path><path d="M300.64,169.44a17,17,0,0,1-2.61-3.52,17.35,17.35,0,0,1-1.75-4,16.58,16.58,0,0,1,2.61,3.51A17.61,17.61,0,0,1,300.64,169.44Z" style="fill: rgb(38, 50, 56); transform-origin: 298.46px 165.68px;" id="elkga9rzwrle" class="animable"></path><path d="M294.24,176.09a19.18,19.18,0,0,1-7.53-4.35,17.16,17.16,0,0,1,4,1.74A17.58,17.58,0,0,1,294.24,176.09Z" style="fill: rgb(38, 50, 56); transform-origin: 290.475px 173.915px;" id="elupeg0khyog" class="animable"></path><path d="M292,185.05a19.17,19.17,0,0,1-8.7,0,19.17,19.17,0,0,1,8.7,0Z" style="fill: rgb(38, 50, 56); transform-origin: 287.65px 185.05px;" id="el5uc7xpcjzk7" class="animable"></path><path d="M294.6,193.91a17.64,17.64,0,0,1-3.52,2.61,17.16,17.16,0,0,1-4,1.74,17,17,0,0,1,3.52-2.61A16.8,16.8,0,0,1,294.6,193.91Z" style="fill: rgb(38, 50, 56); transform-origin: 290.84px 196.085px;" id="elvlaufv7m4je" class="animable"></path><path d="M301.24,200.3a19.13,19.13,0,0,1-4.35,7.54,16.83,16.83,0,0,1,1.75-4A17.31,17.31,0,0,1,301.24,200.3Z" style="fill: rgb(38, 50, 56); transform-origin: 299.065px 204.07px;" id="elnaq8a0k4wnr" class="animable"></path><path d="M310.2,202.51a17.45,17.45,0,0,1,.5,4.35,17,17,0,0,1-.5,4.35,16.57,16.57,0,0,1-.5-4.35A17.45,17.45,0,0,1,310.2,202.51Z" style="fill: rgb(38, 50, 56); transform-origin: 310.2px 206.86px;" id="el57keuhru6ck" class="animable"></path><path d="M319.06,200a17,17,0,0,1,2.61,3.52,16.8,16.8,0,0,1,1.74,4,19.13,19.13,0,0,1-4.35-7.54Z" style="fill: rgb(38, 50, 56); transform-origin: 321.235px 203.75px;" id="el9p0u4p7qoyc" class="animable"></path><path d="M325.45,193.3a16.8,16.8,0,0,1,4,1.74,17,17,0,0,1,3.52,2.61,16.8,16.8,0,0,1-4-1.74A17,17,0,0,1,325.45,193.3Z" style="fill: rgb(38, 50, 56); transform-origin: 329.21px 195.475px;" id="el1za9oqhovfv" class="animable"></path><path d="M327.66,184.34a19.22,19.22,0,0,1,8.71,0,19.22,19.22,0,0,1-8.71,0Z" style="fill: rgb(38, 50, 56); transform-origin: 332.015px 184.34px;" id="el6l88n4ou4ax" class="animable"></path><path d="M325.1,175.48a17.31,17.31,0,0,1,3.52-2.6,16.44,16.44,0,0,1,4-1.75,19.13,19.13,0,0,1-7.54,4.35Z" style="fill: rgb(38, 50, 56); transform-origin: 328.85px 173.305px;" id="elfypn4xalau" class="animable"></path><path d="M318.45,169.09a17.58,17.58,0,0,1,1.74-4,17,17,0,0,1,2.61-3.52,16.8,16.8,0,0,1-1.74,4A17,17,0,0,1,318.45,169.09Z" style="fill: rgb(38, 50, 56); transform-origin: 320.625px 165.33px;" id="el1s38qx8t9xo" class="animable"></path><polygon points="575.87 432.05 270.54 432.05 227.18 191.27 532.52 191.27 575.87 432.05" style="fill: #1D2226; transform-origin: 401.525px 311.66px;" id="elkwlao0atrse" class="animable"></polygon><circle cx="332.99" cy="325.77" r="12.69" style="fill: rgb(38, 50, 56); transform-origin: 332.99px 325.77px;" id="elk7abbaprydq" class="animable"></circle><circle cx="433.31" cy="325.77" r="12.69" style="fill: rgb(38, 50, 56); transform-origin: 433.31px 325.77px;" id="ele493fd71p4g" class="animable"></circle><path d="M401.38,340.49l-.7-1.33c-.06-.12-6.62-12.24-19.81-12.24-12,0-15,11.41-15.08,11.9l-.36,1.45-2.91-.7.35-1.46c0-.14,3.58-14.19,18-14.19,15,0,22.17,13.28,22.47,13.85l.7,1.32Z" style="fill: rgb(38, 50, 56); transform-origin: 383.28px 332.205px;" id="el1ez9alnhg87" class="animable"></path></g><g id="freepik--Fly--inject-6" class="animable" style="transform-origin: 599.868px 204.293px;"><path d="M555.71,324.8l-.21-1c.65-.14,1.29-.29,1.93-.46l.25,1C557,324.51,556.37,324.66,555.71,324.8Z" style="fill: rgb(38, 50, 56); transform-origin: 556.59px 324.07px;" id="el981yt77107t" class="animable"></path><path d="M561.55,323.19l-.32-.94c1.25-.43,2.5-.9,3.71-1.41l.39.92C564.1,322.28,562.83,322.76,561.55,323.19ZM569,320l-.45-.88c1.17-.61,2.34-1.27,3.45-2l.52.85C571.38,318.76,570.19,319.43,569,320Zm6.88-4.23-.59-.81c1.08-.79,2.12-1.62,3.1-2.47l.66.75C578,314.15,577,315,575.87,315.81Zm6.1-5.32-.73-.69c.92-1,1.79-2,2.59-3l.79.61C583.8,308.47,582.91,309.5,582,310.49Zm4.95-6.4-.85-.53a29.08,29.08,0,0,0,1.84-3.48l.92.41A33.74,33.74,0,0,1,586.92,304.09Zm3.31-7.42-1-.28a26.14,26.14,0,0,0,.81-3.83l1,.13A25.66,25.66,0,0,1,590.23,296.67Zm1.11-8h-1v-.29c0-1.21-.07-2.44-.19-3.65l1-.1a36.24,36.24,0,0,1,.2,3.75Zm-1.8-7.83a39.3,39.3,0,0,0-1-3.82l1-.3c.41,1.3.76,2.62,1,3.91Zm-2.37-7.53c-.48-1.18-1-2.39-1.64-3.61l.9-.45c.61,1.24,1.17,2.48,1.66,3.68Zm-3.5-7.13c-.62-1.09-1.3-2.24-2-3.42l.85-.53c.73,1.19,1.42,2.35,2,3.46Zm-4.18-6.79c-.73-1.1-1.47-2.21-2.23-3.32l.83-.56c.76,1.11,1.5,2.22,2.23,3.34ZM575,252.73c-.75-1.1-1.51-2.21-2.25-3.31l.83-.56c.74,1.1,1.49,2.21,2.24,3.3Zm-4.47-6.66c-.73-1.12-1.44-2.26-2.14-3.4l.85-.52c.7,1.14,1.41,2.26,2.13,3.38Zm-4.17-6.87c-.68-1.21-1.31-2.41-1.88-3.56l.9-.45c.56,1.14,1.19,2.32,1.85,3.52ZM562.81,232c-.53-1.25-1-2.52-1.44-3.76l1-.32c.42,1.21.89,2.46,1.41,3.69Zm-2.6-7.63c-.33-1.3-.62-2.63-.84-4l1-.16c.22,1.28.49,2.58.82,3.86Zm-1.34-8c-.1-1.23-.15-2.47-.15-3.71v-.33h1v.32c0,1.21,0,2.43.15,3.63Zm1-8-1-.1c0-.27.05-.55.08-.84.12-1.07.27-2.14.45-3.16l1,.17c-.17,1-.32,2.05-.44,3.1C560,207.85,560,208.12,559.92,208.4Zm1.39-7.78-1-.27c.37-1.32.8-2.61,1.28-3.84l.93.36A36.6,36.6,0,0,0,561.31,200.62Zm49.83-5.83c-.56,0-1.14-.08-1.71-.16-.78-.11-1.56-.24-2.33-.39l.2-1c.74.14,1.51.27,2.27.38.54.07,1.09.12,1.62.15Zm4.11-.31-.21-1a11.54,11.54,0,0,0,3.56-1.38l.52.85A12.45,12.45,0,0,1,615.25,194.48Zm-51.06-1.19-.89-.47a35.46,35.46,0,0,1,2.11-3.46l.82.57A32.66,32.66,0,0,0,564.19,193.29Zm39-.06a38.51,38.51,0,0,1-3.8-1.43l.41-.92a34.09,34.09,0,0,0,3.69,1.39Zm19-3.12-.83-.56a7,7,0,0,0,1.22-3.49l1,.07A8,8,0,0,1,622.17,190.11Zm-26.4-.15a36.69,36.69,0,0,1-3.39-2.23l.59-.8a35.28,35.28,0,0,0,3.3,2.16Zm-27.1-3.12-.74-.67a33.81,33.81,0,0,1,2.89-2.85l.66.75A33.41,33.41,0,0,0,568.67,186.84Zm20.59-1.69a37,37,0,0,1-2.83-2.91l.75-.66a36.84,36.84,0,0,0,2.75,2.83Zm32.55-2.71a9.77,9.77,0,0,0-2.33-3l.66-.75a10.8,10.8,0,0,1,2.57,3.29Zm-47.22-.79-.57-.82a38.58,38.58,0,0,1,3.47-2.11l.47.88A37.77,37.77,0,0,0,574.59,181.65Zm9.34-2.6c-.38-.54-.75-1.09-1.1-1.66l-1.3.51-.38-.92,1.15-.46c-.18-.3-.36-.6-.53-.9l.87-.49c.2.35.4.7.61,1q.84-.3,1.71-.57l.29,1c-.49.15-1,.31-1.46.48.31.49.63,1,1,1.43Zm32.33-1.72a21.3,21.3,0,0,0-3-1.22l-.66-.21.29-1,.68.22a21.6,21.6,0,0,1,3.12,1.27Zm-27.18-1.79-.21-1c1.29-.29,2.63-.53,4-.72l.15,1C591.67,175,590.36,175.25,589.08,175.54Zm19.7-.54c-1.25-.22-2.57-.39-3.92-.51l.08-1c1.39.12,2.74.29,4,.52Zm-11.85-.58-.07-1c1.19-.07,2.38-.11,3.56-.11h.49v1h-.48C599.27,174.31,598.09,174.34,596.93,174.42ZM580,172c-.54-1.22-1-2.49-1.45-3.78l1-.31c.42,1.26.89,2.5,1.41,3.69Zm-2.53-7.68c-.3-1.29-.55-2.63-.74-4l1-.14c.19,1.32.43,2.63.72,3.9Zm-1.12-8c-.05-.9-.08-1.82-.08-2.74,0-.43,0-.87,0-1.3l1,0c0,.43,0,.85,0,1.28,0,.9,0,1.81.07,2.68Zm1.19-8-1-.1c.14-1.32.33-2.67.56-4l1,.17C577.83,145.72,577.64,147,577.51,148.34Zm1.37-7.81-1-.24c.32-1.29.69-2.59,1.1-3.89l1,.31C579.56,138,579.19,139.27,578.88,140.53Zm2.4-7.57-.93-.36c.49-1.25,1-2.5,1.61-3.71l.9.44C582.29,130.51,581.76,131.73,581.28,133Zm3.44-7.13-.87-.51c.68-1.15,1.41-2.3,2.17-3.4l.82.57C586.09,123.57,585.38,124.69,584.72,125.83Zm4.51-6.51-.78-.63c.84-1,1.74-2.06,2.67-3l.72.69C590.93,117.3,590.05,118.3,589.23,119.32Zm5.44-5.76-.67-.74c1-.89,2-1.77,3.07-2.62l.62.79C596.65,111.82,595.63,112.69,594.67,113.56Zm6.21-4.94-.57-.83c1.09-.75,2.23-1.49,3.39-2.19l.51.85C603.08,107.14,602,107.87,600.88,108.62Zm6.79-4.13-.47-.88c1.18-.63,2.4-1.23,3.62-1.79l.42.91C610,103.28,608.83,103.88,607.67,104.49Zm7.23-3.32-.37-.94c1.26-.49,2.53-1,3.79-1.37l.32,1C617.4,100.22,616.14,100.68,614.9,101.17Z" style="fill: rgb(38, 50, 56); transform-origin: 591.125px 211.015px;" id="el81y13zrzgsc" class="animable"></path><path d="M622.64,98.62l-.25-1c1.24-.32,2-.46,2-.46l.18,1S623.85,98.31,622.64,98.62Z" style="fill: rgb(38, 50, 56); transform-origin: 623.48px 97.89px;" id="el1mp3aep2c92" class="animable"></path><path d="M640.32,92.16c-2.55-7.9-19.63-5.06-16.3,5.27S642.87,100.07,640.32,92.16Z" style="fill: rgb(38, 50, 56); transform-origin: 632.096px 95.0214px;" id="elr3jbrc2pgo" class="animable"></path><path d="M614.73,89c.13-3.47,4.95-6.14,11.77-4.91s13.23,5.83,13.23,5.83S633,94,626.11,94.75,614.6,92.46,614.73,89Z" style="fill: rgb(235, 235, 235); transform-origin: 627.229px 89.3252px;" id="elqbfusddx2f" class="animable"></path><path d="M639.73,89.9c-3.54,0-7.07-.1-10.6-.21s-7.07-.29-10.6-.57c3.54,0,7.08.09,10.61.2S636.21,89.61,639.73,89.9Z" style="fill: rgb(38, 50, 56); transform-origin: 629.13px 89.51px;" id="elavw7vxinlmm" class="animable"></path><path d="M621.58,85.91a29.75,29.75,0,0,1,5.65,3.53,26.64,26.64,0,0,1-2.92-1.6A28.63,28.63,0,0,1,621.58,85.91Z" style="fill: rgb(38, 50, 56); transform-origin: 624.405px 87.675px;" id="eljpi4ead9c9o" class="animable"></path><path d="M630.85,89.57A32.47,32.47,0,0,1,625,93.35a32.47,32.47,0,0,1,5.88-3.78Z" style="fill: rgb(38, 50, 56); transform-origin: 627.94px 91.46px;" id="el3bdm9ldo185" class="animable"></path><path d="M631.88,87.62a7.24,7.24,0,0,1,2.58,2.08,6.85,6.85,0,0,1-1.41-.89A7.32,7.32,0,0,1,631.88,87.62Z" style="fill: rgb(38, 50, 56); transform-origin: 633.17px 88.66px;" id="el9ha5mq0poy" class="animable"></path><path d="M621.23,109.55c2.13,2.74,7.6,2.08,12.41-2.9S641,94.18,641,94.18s-7.88.6-13.89,4S619.09,106.8,621.23,109.55Z" style="fill: rgb(235, 235, 235); transform-origin: 630.7px 102.665px;" id="eluhsx771pgi" class="animable"></path><path d="M641,94.18c-2.88,2-5.68,4.22-8.49,6.37s-5.56,4.37-8.25,6.66c2.88-2,5.68-4.21,8.48-6.36S638.27,96.48,641,94.18Z" style="fill: rgb(38, 50, 56); transform-origin: 632.63px 100.695px;" id="el8hug70acpr4" class="animable"></path><path d="M628.58,108a28.53,28.53,0,0,0,1.43-3,26.73,26.73,0,0,0,1.08-3.16,27.77,27.77,0,0,0-1.43,3A28.52,28.52,0,0,0,628.58,108Z" style="fill: rgb(38, 50, 56); transform-origin: 629.835px 104.92px;" id="elzhki2ui6d2l" class="animable"></path><path d="M634,99.64a33.06,33.06,0,0,0-7,.37,29.2,29.2,0,0,0,3.5,0A31.11,31.11,0,0,0,634,99.64Z" style="fill: rgb(38, 50, 56); transform-origin: 630.5px 99.8277px;" id="el541oekdv5ve" class="animable"></path><path d="M635.93,100.63a7.15,7.15,0,0,0,.62-1.56,7.48,7.48,0,0,0,.26-1.65,7.45,7.45,0,0,0-.88,3.21Z" style="fill: rgb(38, 50, 56); transform-origin: 636.37px 99.025px;" id="elirrwh0ifghn" class="animable"></path><path d="M640.32,92.16a3,3,0,1,1,1.93-3.77A3,3,0,0,1,640.32,92.16Z" style="fill: rgb(69, 90, 100); transform-origin: 639.393px 89.3067px;" id="elscnr0btue2" class="animable"></path><path d="M642.16,97.87a3,3,0,1,1,1.93-3.78A3,3,0,0,1,642.16,97.87Z" style="fill: rgb(69, 90, 100); transform-origin: 641.236px 95.0157px;" id="elnes73q50xb" class="animable"></path></g><g id="freepik--speech-bubble--inject-6" class="animable animator-hidden" style="transform-origin: 286.93px 92.6863px;"><path d="M314.31,95.32a24.92,24.92,0,0,1-41.64,15.77l-12.47,1.83,6.24-10.78a24.92,24.92,0,1,1,47.87-6.82Z" style="fill: rgb(255, 255, 255); transform-origin: 287.321px 92.7418px;" id="elwcz8l98rl8p" class="animable"></path><path d="M314.31,95.32a25,25,0,0,1-5,12.63,22.11,22.11,0,0,1-4.89,4.83,24.26,24.26,0,0,1-6,3.35,24.53,24.53,0,0,1-6.71,1.6,25,25,0,0,1-3.46.07,22.18,22.18,0,0,1-3.45-.36,25.16,25.16,0,0,1-12.33-6.09l.29.09-12.45,1.91-.91.14.46-.8,6.2-10.8,0,.43a25.18,25.18,0,0,1,1.54-22.21,25.54,25.54,0,0,1,7.8-8.32,25.37,25.37,0,0,1,21.91-3,25.53,25.53,0,0,1,9.61,5.9A25,25,0,0,1,314.31,95.32Zm0,0a24.65,24.65,0,0,0-28.26-27,24.38,24.38,0,0,0-10.29,4.06,25.69,25.69,0,0,0-7.46,8.14,24.62,24.62,0,0,0-3.17,10.54A24.87,24.87,0,0,0,266.89,102l.09.22-.12.21-6.28,10.76-.44-.66,12.48-1.75.17,0,.12.11A24.56,24.56,0,0,0,284.85,117a21.23,21.23,0,0,0,3.38.41,24.26,24.26,0,0,0,3.41,0,25,25,0,0,0,6.66-1.47,23.44,23.44,0,0,0,6-3.24,22.78,22.78,0,0,0,4.9-4.77A25,25,0,0,0,314.31,95.32Z" style="fill: rgb(38, 50, 56); transform-origin: 286.93px 92.6863px;" id="el6yznyw6u24o" class="animable"></path><path d="M277.34,104.35a2.42,2.42,0,0,1,2.44-2.56,2.56,2.56,0,0,1,0,5.12A2.42,2.42,0,0,1,277.34,104.35Zm1-5.91-.58-19.84h4l-.58,19.84Z" style="fill: #1D2226; transform-origin: 279.838px 92.7551px;" id="el7ikp31bhmqe" class="animable"></path><path d="M286.85,104.35a2.42,2.42,0,0,1,2.43-2.56,2.56,2.56,0,0,1,0,5.12A2.42,2.42,0,0,1,286.85,104.35Zm1-5.91L287.3,78.6h4l-.58,19.84Z" style="fill: #1D2226; transform-origin: 289.343px 92.755px;" id="el78arj2pgqiv" class="animable"></path><path d="M296.35,104.35a2.42,2.42,0,0,1,2.44-2.56,2.56,2.56,0,0,1,0,5.12A2.42,2.42,0,0,1,296.35,104.35Zm1-5.91-.58-19.84h4l-.57,19.84Z" style="fill: #1D2226; transform-origin: 298.848px 92.7551px;" id="el3zsu0o4n217" class="animable"></path></g><defs>     <filter id="active" height="200%">         <feMorphology in="SourceAlpha" result="DILATED" operator="dilate" radius="2"></feMorphology>                <feFlood flood-color="#32DFEC" flood-opacity="1" result="PINK"></feFlood>        <feComposite in="PINK" in2="DILATED" operator="in" result="OUTLINE"></feComposite>        <feMerge>            <feMergeNode in="OUTLINE"></feMergeNode>            <feMergeNode in="SourceGraphic"></feMergeNode>        </feMerge>    </filter>    <filter id="hover" height="200%">        <feMorphology in="SourceAlpha" result="DILATED" operator="dilate" radius="2"></feMorphology>                <feFlood flood-color="#ff0000" flood-opacity="0.5" result="PINK"></feFlood>        <feComposite in="PINK" in2="DILATED" operator="in" result="OUTLINE"></feComposite>        <feMerge>            <feMergeNode in="OUTLINE"></feMergeNode>            <feMergeNode in="SourceGraphic"></feMergeNode>        </feMerge>            <feColorMatrix type="matrix" values="0   0   0   0   0                0   1   0   0   0                0   0   0   0   0                0   0   0   1   0 "></feColorMatrix>    </filter></defs></svg>